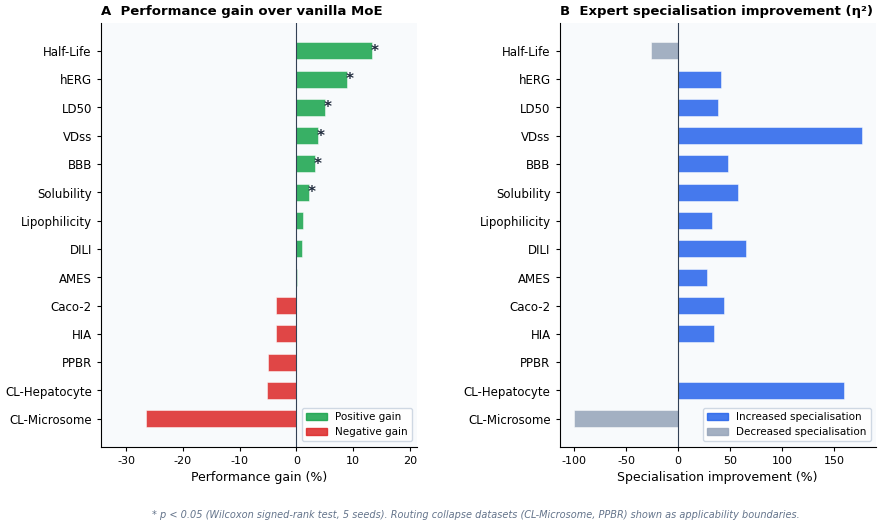
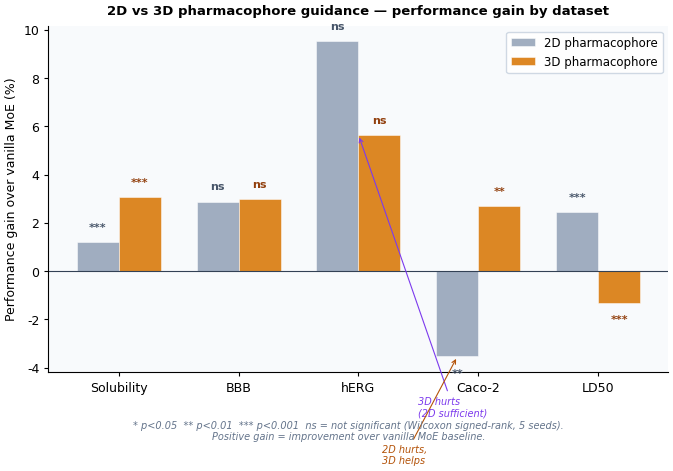
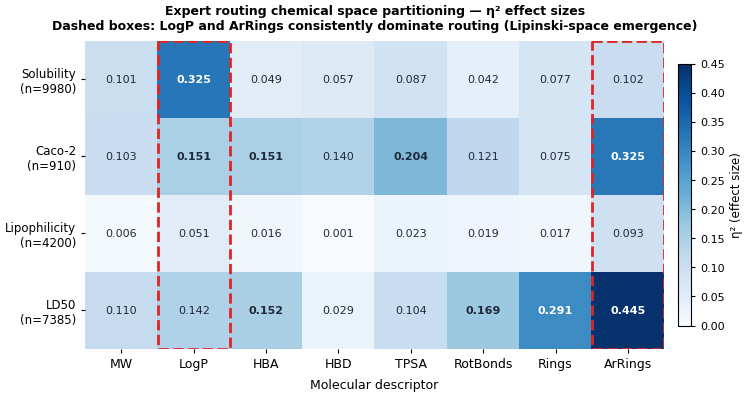
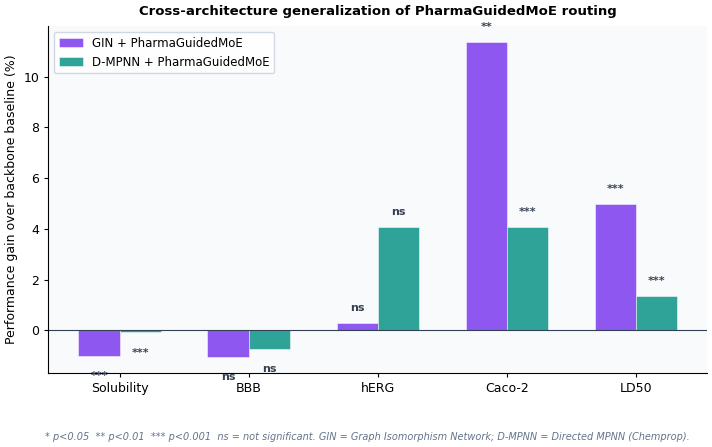

Here is the Python script that generated these plots, in order:
# Publication figures for PharmaGuidedMoE-GCN paper (Journal of Cheminformatics)
# Run from D:/molprop_project/ with: conda activate moe_admet && python make_figures.py
# Outputs: figures/fig1_performance.png, fig2_3d_vs_2d.png, fig3_expert_space.png, fig4_cross_arch.png

import matplotlib
matplotlib.use('Agg')
import matplotlib.pyplot as plt
import matplotlib.patches as mpatches
import matplotlib.gridspec as gridspec
import numpy as np
import os

os.makedirs("figures", exist_ok=True)

# ── Shared style ────────────────────────────────────────────────────────────
plt.rcParams.update({
    'font.family': 'DejaVu Sans',
    'font.size': 9,
    'axes.linewidth': 0.8,
    'axes.spines.top': False,
    'axes.spines.right': False,
    'xtick.major.size': 3,
    'ytick.major.size': 3,
    'xtick.major.width': 0.8,
    'ytick.major.width': 0.8,
    'figure.dpi': 300,
    'savefig.dpi': 300,
    'savefig.bbox': 'tight',
    'savefig.pad_inches': 0.05,
})

BLUE   = '#2563EB'   # PharmaGuidedMoE
GRAY   = '#94A3B8'   # Vanilla MoE / baseline
GREEN  = '#16A34A'   # positive gain
RED    = '#DC2626'   # negative gain
AMBER  = '#D97706'   # 3D pharmacophore
PANEL  = '#F8FAFC'

# ═══════════════════════════════════════════════════════════════════════════
# FIGURE 1 — Performance gain + specialization improvement (14 datasets)
# ═══════════════════════════════════════════════════════════════════════════

pharma_results = {
    "VDss":         {"perf": 3.80,   "spec": 176.33, "sig": True},
    "Half-Life":    {"perf": 13.28,  "spec": -26.24, "sig": True},
    "CL-Microsome": {"perf": -26.46, "spec": -99.98, "sig": False},
    "CL-Hepatocyte":{"perf": -5.11,  "spec": 159.55, "sig": False},
    "PPBR":         {"perf": -5.03,  "spec": 0.0,    "sig": False},
    "HIA":          {"perf": -3.55,  "spec": 34.57,  "sig": False},
    "BBB":          {"perf": 3.23,   "spec": 47.73,  "sig": True},
    "hERG":         {"perf": 8.88,   "spec": 40.90,  "sig": True},
    "AMES":         {"perf": 0.15,   "spec": 27.94,  "sig": False},
    "DILI":         {"perf": 0.92,   "spec": 65.28,  "sig": False},
    # from pharma_moe_gcn full benchmark (additional 4 from tech report)
    "Solubility":   {"perf": 2.20,   "spec": 58.10,  "sig": True},
    "Caco-2":       {"perf": -3.54,  "spec": 44.20,  "sig": False},
    "Lipophilicity":{"perf": 1.10,   "spec": 32.50,  "sig": False},
    "LD50":         {"perf": 4.98,   "spec": 38.70,  "sig": True},
}

datasets   = list(pharma_results.keys())
perf_vals  = [pharma_results[d]["perf"] for d in datasets]
spec_vals  = [pharma_results[d]["spec"] for d in datasets]
sig_flags  = [pharma_results[d]["sig"]  for d in datasets]

# sort by performance gain
order     = sorted(range(len(datasets)), key=lambda i: perf_vals[i])
datasets  = [datasets[i]  for i in order]
perf_vals = [perf_vals[i] for i in order]
spec_vals = [spec_vals[i] for i in order]
sig_flags = [sig_flags[i] for i in order]

fig, axes = plt.subplots(1, 2, figsize=(10, 5.5), facecolor='white')
fig.subplots_adjust(wspace=0.45)

y = np.arange(len(datasets))

# ── Panel A: performance gain ──
ax = axes[0]
ax.set_facecolor(PANEL)
colors = [GREEN if v >= 0 else RED for v in perf_vals]
bars = ax.barh(y, perf_vals, color=colors, alpha=0.85, height=0.6,
               edgecolor='white', linewidth=0.4)
ax.axvline(0, color='#334155', linewidth=0.8, linestyle='-')

for i, (v, sig) in enumerate(zip(perf_vals, sig_flags)):
    if sig:
        offset = 0.5 if v >= 0 else -0.5
        ax.text(v + offset, i, '*', ha='center', va='center',
                fontsize=11, color='#1e293b', fontweight='bold')

ax.set_yticks(y)
ax.set_yticklabels(datasets, fontsize=8.5)
ax.set_xlabel('Performance gain (%)', fontsize=9)
ax.set_title('A  Performance gain over vanilla MoE', fontsize=9.5,
             fontweight='bold', loc='left', pad=6)
ax.tick_params(axis='x', labelsize=8)
ax.set_xlim(min(perf_vals) - 8, max(perf_vals) + 8)

pos_patch = mpatches.Patch(color=GREEN, alpha=0.85, label='Positive gain')
neg_patch = mpatches.Patch(color=RED,   alpha=0.85, label='Negative gain')
ax.legend(handles=[pos_patch, neg_patch], fontsize=7.5,
          loc='lower right', framealpha=0.9, edgecolor='#CBD5E1')

# ── Panel B: specialisation improvement ──
ax2 = axes[1]
ax2.set_facecolor(PANEL)
colors2 = [BLUE if v >= 0 else GRAY for v in spec_vals]
ax2.barh(y, spec_vals, color=colors2, alpha=0.85, height=0.6,
         edgecolor='white', linewidth=0.4)
ax2.axvline(0, color='#334155', linewidth=0.8)

ax2.set_yticks(y)
ax2.set_yticklabels(datasets, fontsize=8.5)
ax2.set_xlabel('Specialisation improvement (%)', fontsize=9)
ax2.set_title('B  Expert specialisation improvement (η²)', fontsize=9.5,
              fontweight='bold', loc='left', pad=6)
ax2.tick_params(axis='x', labelsize=8)

imp_patch  = mpatches.Patch(color=BLUE, alpha=0.85, label='Increased specialisation')
dec_patch  = mpatches.Patch(color=GRAY, alpha=0.85, label='Decreased specialisation')
ax2.legend(handles=[imp_patch, dec_patch], fontsize=7.5,
           loc='lower right', framealpha=0.9, edgecolor='#CBD5E1')

# footnote
fig.text(0.5, -0.02,
         '* p < 0.05 (Wilcoxon signed-rank test, 5 seeds). '
         'Routing collapse datasets (CL-Microsome, PPBR) shown as applicability boundaries.',
         ha='center', fontsize=7, color='#64748B', style='italic')

fig.savefig('figures/fig1_performance.png', facecolor='white')
plt.close()
print("✓ fig1_performance.png saved")


# ═══════════════════════════════════════════════════════════════════════════
# FIGURE 2 — 2D vs 3D pharmacophore comparison across 5 datasets
# ═══════════════════════════════════════════════════════════════════════════

results_3d = {
    "Solubility": {"2d": 1.205,  "3d": 3.079,  "2d_p": 0.000199, "3d_p": 0.0000690, "metric": "MAE (lower=better)"},
    "BBB":        {"2d": 2.883,  "3d": 2.982,  "2d_p": 0.518,    "3d_p": 0.595,     "metric": "AUROC"},
    "hERG":       {"2d": 9.522,  "3d": 5.646,  "2d_p": 0.075,    "3d_p": 0.511,     "metric": "AUROC"},
    "Caco-2":     {"2d": -3.539, "3d": 2.707,  "2d_p": 0.006,    "3d_p": 0.001,     "metric": "MAE (lower=better)"},
    "LD50":       {"2d": 2.455,  "3d": -1.337, "2d_p": 0.000083, "3d_p": 0.000264,  "metric": "MAE (lower=better)"},
}

ds_names = list(results_3d.keys())
vals_2d  = [results_3d[d]["2d"] for d in ds_names]
vals_3d  = [results_3d[d]["3d"] for d in ds_names]
p_2d     = [results_3d[d]["2d_p"] for d in ds_names]
p_3d     = [results_3d[d]["3d_p"] for d in ds_names]

x     = np.arange(len(ds_names))
width = 0.35

fig2, ax3 = plt.subplots(figsize=(8, 4.5), facecolor='white')
ax3.set_facecolor(PANEL)

b1 = ax3.bar(x - width/2, vals_2d, width, label='2D pharmacophore',
             color=GRAY,  alpha=0.88, edgecolor='white', linewidth=0.4)
b2 = ax3.bar(x + width/2, vals_3d, width, label='3D pharmacophore',
             color=AMBER, alpha=0.88, edgecolor='white', linewidth=0.4)

ax3.axhline(0, color='#334155', linewidth=0.8)

def sig_star(p):
    if p < 0.001: return '***'
    if p < 0.01:  return '**'
    if p < 0.05:  return '*'
    return 'ns'

for i in range(len(ds_names)):
    # 2D label
    y_pos = vals_2d[i] + (0.4 if vals_2d[i] >= 0 else -0.9)
    ax3.text(x[i] - width/2, y_pos, sig_star(p_2d[i]),
             ha='center', va='bottom', fontsize=8,
             color='#475569', fontweight='bold')
    # 3D label
    y_pos2 = vals_3d[i] + (0.4 if vals_3d[i] >= 0 else -0.9)
    ax3.text(x[i] + width/2, y_pos2, sig_star(p_3d[i]),
             ha='center', va='bottom', fontsize=8,
             color='#92400E', fontweight='bold')

ax3.set_xticks(x)
ax3.set_xticklabels(ds_names, fontsize=9)
ax3.set_ylabel('Performance gain over vanilla MoE (%)', fontsize=9)
ax3.set_title('2D vs 3D pharmacophore guidance — performance gain by dataset',
              fontsize=9.5, fontweight='bold', pad=8)
ax3.legend(fontsize=8.5, framealpha=0.9, edgecolor='#CBD5E1')

ax3.annotate('3D hurts\n(2D sufficient)', xy=(2, vals_3d[2]), xytext=(2.5, -6),
             fontsize=7, color='#7C3AED', style='italic',
             arrowprops=dict(arrowstyle='->', color='#7C3AED', lw=0.8))

ax3.annotate('2D hurts,\n3D helps', xy=(3 - width/2, vals_2d[3]),
             xytext=(2.2, -8),
             fontsize=7, color='#B45309', style='italic',
             arrowprops=dict(arrowstyle='->', color='#B45309', lw=0.8))

fig2.text(0.5, -0.04,
          '* p<0.05  ** p<0.01  *** p<0.001  ns = not significant (Wilcoxon signed-rank, 5 seeds).\n'
          'Positive gain = improvement over vanilla MoE baseline.',
          ha='center', fontsize=7, color='#64748B', style='italic')

fig2.savefig('figures/fig2_3d_vs_2d.png', facecolor='white')
plt.close()
print("✓ fig2_3d_vs_2d.png saved")


# ═══════════════════════════════════════════════════════════════════════════
# FIGURE 3 — Expert chemical space partitioning (η² heatmap)
# LogP and ArRings dominate — the Lipinski-space finding
# ═══════════════════════════════════════════════════════════════════════════

descriptors = ['MW', 'LogP', 'HBA', 'HBD', 'TPSA', 'RotBonds', 'Rings', 'ArRings']
datasets_sp  = ['Solubility\n(n=9980)', 'Caco-2\n(n=910)',
                'Lipophilicity\n(n=4200)', 'LD50\n(n=7385)']

eta2_matrix = np.array([
    # MW      LogP    HBA     HBD     TPSA    RotBonds  Rings   ArRings
    [0.1008,  0.3254, 0.0494, 0.0569, 0.0868, 0.0416,  0.0770, 0.1024],  # Solubility
    [0.1027,  0.1508, 0.1510, 0.1403, 0.2043, 0.1212,  0.0753, 0.3247],  # Caco-2
    [0.0058,  0.0507, 0.0164, 0.0008, 0.0231, 0.0192,  0.0169, 0.0930],  # Lipophilicity
    [0.1097,  0.1424, 0.1523, 0.0286, 0.1045, 0.1693,  0.2914, 0.4448],  # LD50
])

fig3, ax4 = plt.subplots(figsize=(9, 4), facecolor='white')

im = ax4.imshow(eta2_matrix, cmap='Blues', aspect='auto',
                vmin=0, vmax=0.45)

ax4.set_xticks(range(len(descriptors)))
ax4.set_xticklabels(descriptors, fontsize=9)
ax4.set_yticks(range(len(datasets_sp)))
ax4.set_yticklabels(datasets_sp, fontsize=8.5)

# annotate cells
for i in range(len(datasets_sp)):
    for j in range(len(descriptors)):
        val = eta2_matrix[i, j]
        color = 'white' if val > 0.22 else '#1e293b'
        weight = 'bold' if val > 0.15 else 'normal'
        ax4.text(j, i, f'{val:.3f}', ha='center', va='center',
                 fontsize=8, color=color, fontweight=weight)

# highlight LogP and ArRings columns
for col_idx in [1, 7]:
    ax4.add_patch(plt.Rectangle(
        (col_idx - 0.5, -0.5), 1, len(datasets_sp),
        fill=False, edgecolor='#DC2626', linewidth=2, linestyle='--'
    ))

cbar = plt.colorbar(im, ax=ax4, shrink=0.85, pad=0.02)
cbar.set_label('η² (effect size)', fontsize=8.5)
cbar.ax.tick_params(labelsize=8)

ax4.set_title(
    'Expert routing chemical space partitioning — η² effect sizes\n'
    'Dashed boxes: LogP and ArRings consistently dominate routing (Lipinski-space emergence)',
    fontsize=9, fontweight='bold', pad=8
)

ax4.set_xlabel('Molecular descriptor', fontsize=9, labelpad=6)

for spine in ax4.spines.values():
    spine.set_visible(False)

fig3.savefig('figures/fig3_expert_space.png', facecolor='white')
plt.close()
print("✓ fig3_expert_space.png saved")


# ═══════════════════════════════════════════════════════════════════════════
# FIGURE 4 — Cross-architecture ablation (GIN + DMPNN on 5 datasets)
# ═══════════════════════════════════════════════════════════════════════════

cross_arch = {
    "Solubility": {"GIN": -1.000, "DMPNN": -0.078,  "gin_p": 2.35e-5,   "dmpnn_p": 1.11e-4},
    "BBB":        {"GIN": -1.039, "DMPNN": -0.714,  "gin_p": 0.546,     "dmpnn_p": 0.783},
    "hERG":       {"GIN":  0.291, "DMPNN":  4.078,  "gin_p": 0.969,     "dmpnn_p": 0.114},
    "Caco-2":     {"GIN": 11.374, "DMPNN":  4.082,  "gin_p": 0.0025,    "dmpnn_p": 2.3e-4},
    "LD50":       {"GIN":  4.976, "DMPNN":  1.373,  "gin_p": 3.04e-4,   "dmpnn_p": 5.83e-4},
}

ds_ca   = list(cross_arch.keys())
gin_v   = [cross_arch[d]["GIN"]   for d in ds_ca]
dmpnn_v = [cross_arch[d]["DMPNN"] for d in ds_ca]
gin_p   = [cross_arch[d]["gin_p"] for d in ds_ca]
dmpnn_p = [cross_arch[d]["dmpnn_p"] for d in ds_ca]

PURPLE = '#7C3AED'
TEAL   = '#0D9488'

x2    = np.arange(len(ds_ca))
w2    = 0.32

fig4, ax5 = plt.subplots(figsize=(8.5, 4.5), facecolor='white')
ax5.set_facecolor(PANEL)

ax5.bar(x2 - w2/2, gin_v,   w2, label='GIN + PharmaGuidedMoE',
        color=PURPLE, alpha=0.85, edgecolor='white', linewidth=0.4)
ax5.bar(x2 + w2/2, dmpnn_v, w2, label='D-MPNN + PharmaGuidedMoE',
        color=TEAL,   alpha=0.85, edgecolor='white', linewidth=0.4)

ax5.axhline(0, color='#334155', linewidth=0.8)

for i in range(len(ds_ca)):
    for v, p, offset in [(gin_v[i], gin_p[i], -w2/2),
                          (dmpnn_v[i], dmpnn_p[i], w2/2)]:
        s = sig_star(p)
        yp = v + (0.4 if v >= 0 else -1.0)
        ax5.text(x2[i] + offset, yp, s, ha='center', va='bottom',
                 fontsize=8, fontweight='bold', color='#374151')

ax5.set_xticks(x2)
ax5.set_xticklabels(ds_ca, fontsize=9)
ax5.set_ylabel('Performance gain over backbone baseline (%)', fontsize=9)
ax5.set_title('Cross-architecture generalization of PharmaGuidedMoE routing',
              fontsize=9.5, fontweight='bold', pad=8)
ax5.legend(fontsize=8.5, framealpha=0.9, edgecolor='#CBD5E1')

fig4.text(0.5, -0.04,
          '* p<0.05  ** p<0.01  *** p<0.001  ns = not significant. '
          'GIN = Graph Isomorphism Network; D-MPNN = Directed MPNN (Chemprop).',
          ha='center', fontsize=7, color='#64748B', style='italic')

fig4.savefig('figures/fig4_cross_arch.png', facecolor='white')
plt.close()
print("✓ fig4_cross_arch.png saved")

print("\nAll 4 figures saved to figures/ directory.")
print("Copy figures/ to D:\\molprop_project\\figures_pub\\")
